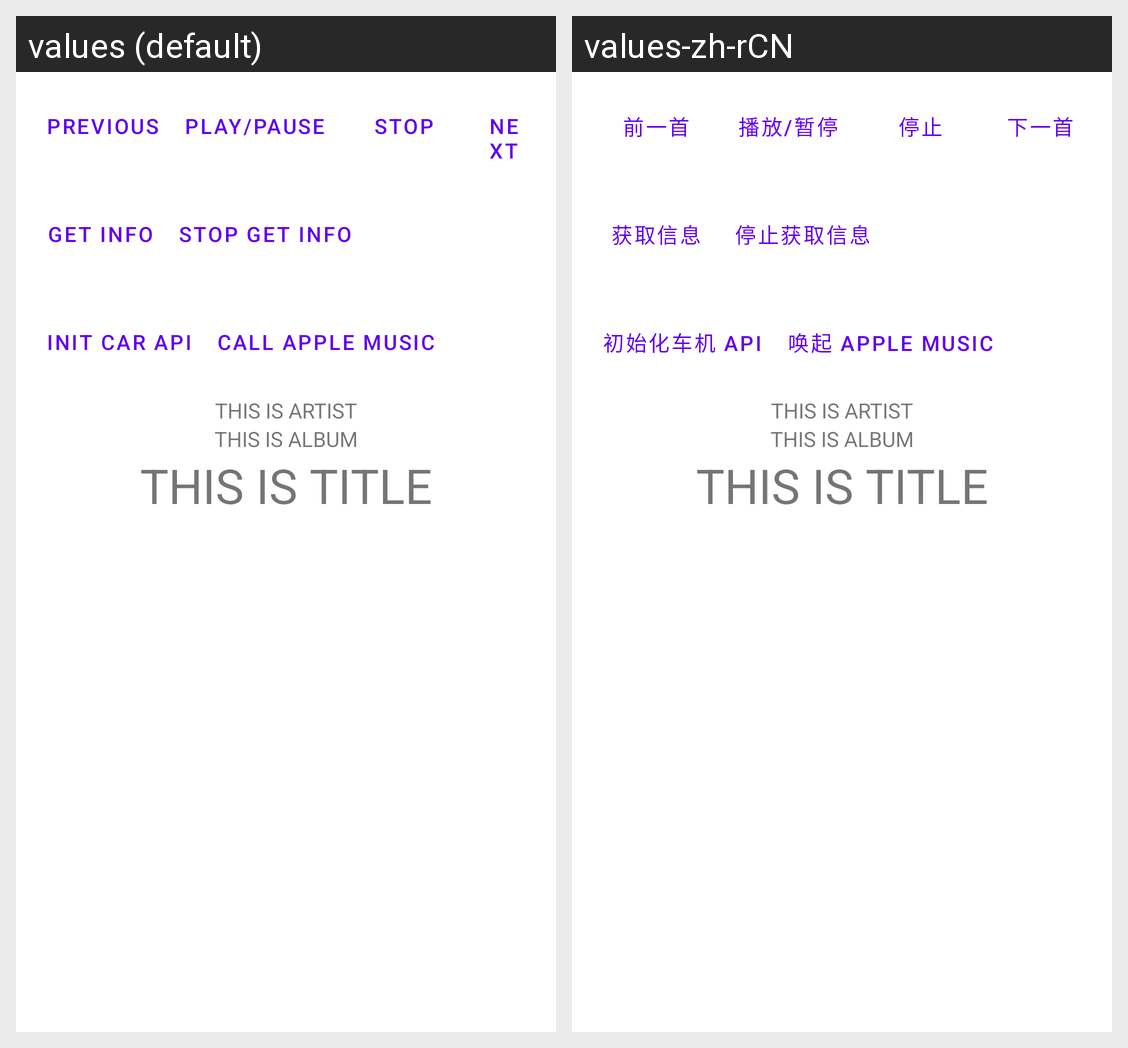

The Android screen above is rendered under two locales of the same app. Produce the string resources it draws, with the default and per-locale values.
Android screen res/layout/activity_main.xml rendered under 2 locales, left to right: values (default), values-zh-rCN. Device: Nexus 5 (rendered at 1080×1920; each locale shown at half size, 540×960, under a caption strip naming it); theme Theme.AMBridge.
Strings drawn on this screen, with the default value and each locale's value (text and hints the layout hard-codes, and strings that could not be matched under every locale, appear in the picture but are not listed):

btn_prev
  values: Previous
  values-zh-rCN: 前一首

btn_play_pause
  values: Play/Pause
  values-zh-rCN: 播放/暂停

btn_stop
  values: Stop
  values-zh-rCN: 停止

btn_next
  values: Next
  values-zh-rCN: 下一首

btn_get_info
  values: Get Info
  values-zh-rCN: 获取信息

btn_stop_get_info
  values: Stop Get Info
  values-zh-rCN: 停止获取信息

btn_init_car_api
  values: Init Car API
  values-zh-rCN: 初始化车机 API

btn_call_apple_music
  values: Call Apple Music
  values-zh-rCN: 唤起 Apple Music
